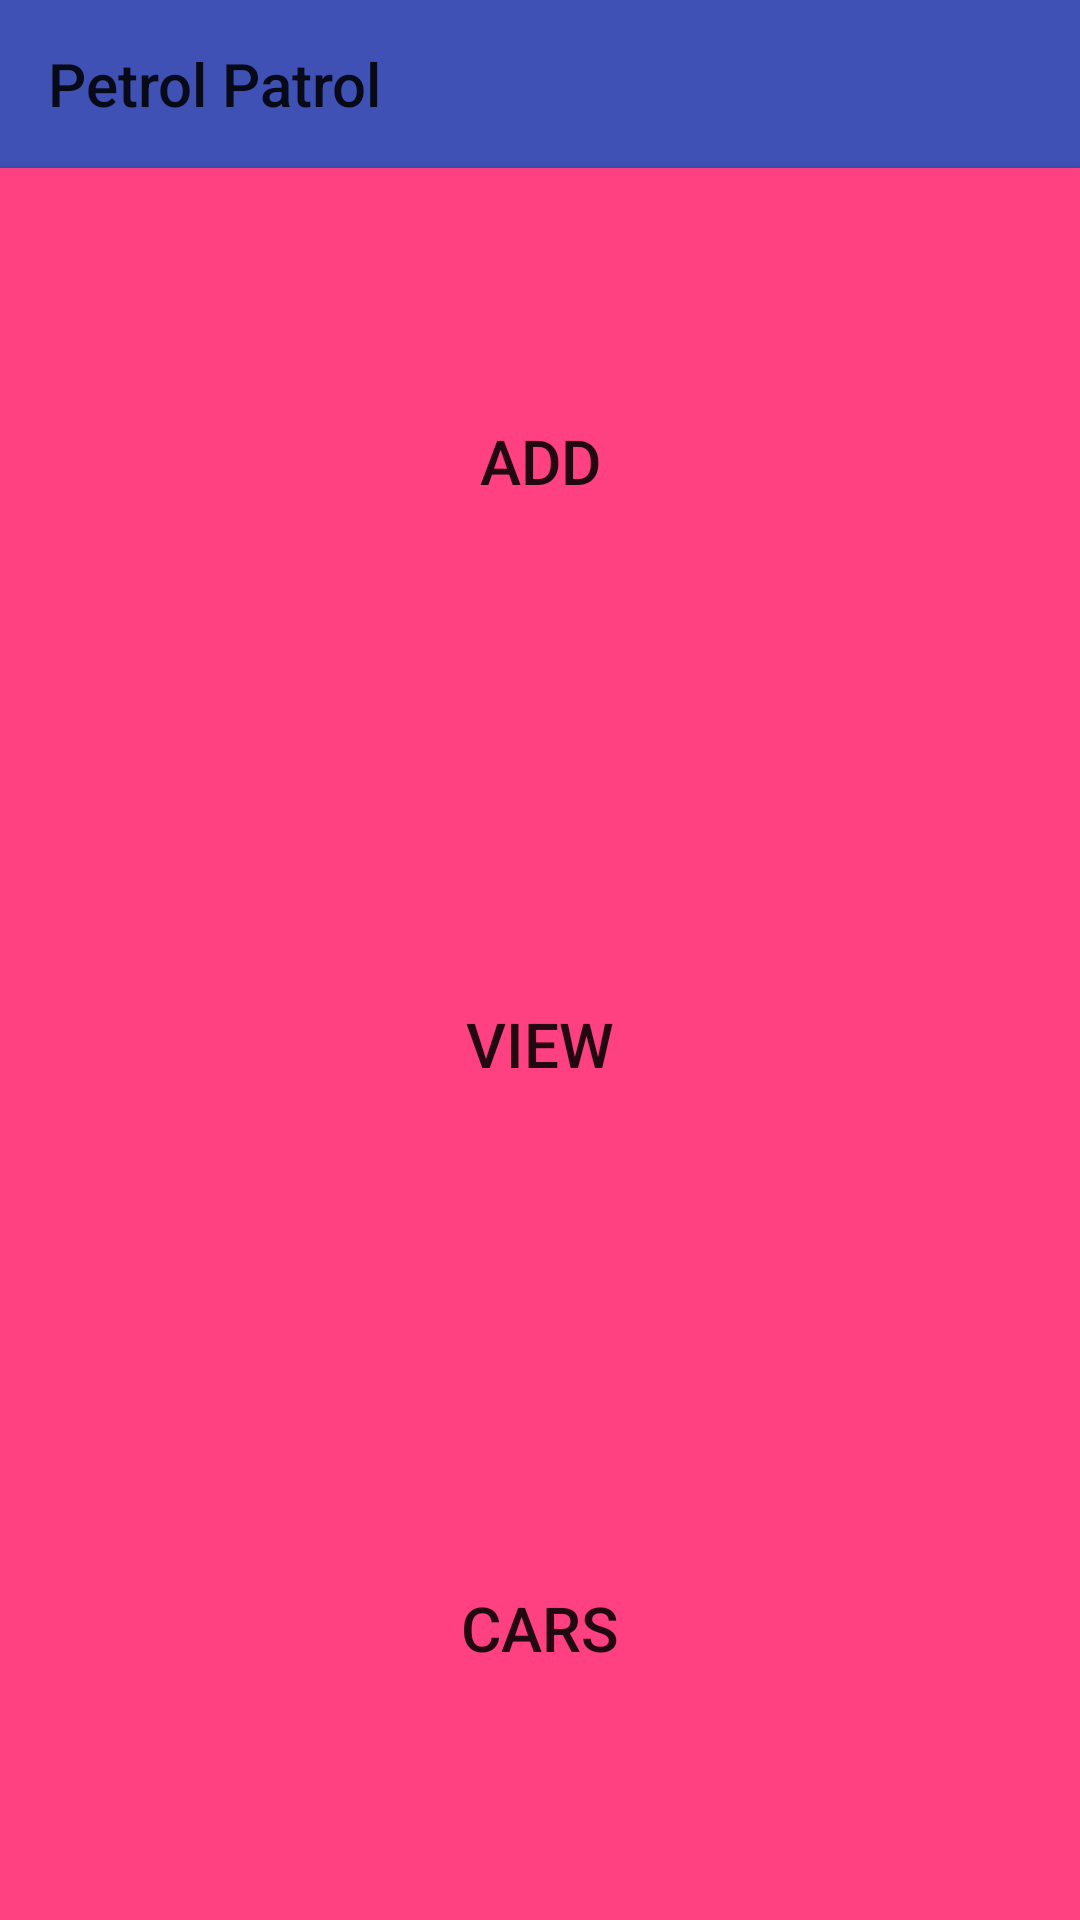

Android layout source for this screen:
<!-- AndroidManifest.xml: application theme Theme.AppCompat.Light.NoActionBar -->
<!-- res/layout/activity_main.xml -->
<?xml version="1.0" encoding="utf-8"?>


<LinearLayout xmlns:android="http://schemas.android.com/apk/res/android"
    xmlns:tools="http://schemas.android.com/tools"
    android:layout_width="fill_parent"
    android:layout_height="fill_parent"
    android:paddingLeft="@dimen/activity_horizontal_margin"
    android:paddingRight="@dimen/activity_horizontal_margin"
    android:paddingTop="@dimen/activity_vertical_margin"
    android:paddingBottom="@dimen/activity_vertical_margin"
    tools:context=".MainActivity"
    android:orientation="vertical">

    <include
        android:id="@+id/main_toolbar"
        layout="@layout/main_toolbar"/>

    <Button android:id="@+id/option_add_entry"
            android:drawableBottom="@color/black"
            android:layout_marginTop="0dp"
            android:layout_marginBottom="0dp"
            android:layout_width="fill_parent"
            android:layout_height="fill_parent"
            android:layout_weight="1"
            android:background="@color/colorAccent"
            android:textSize="@dimen/option_font_size"
            android:text="@string/option_add_entry"
            android:onClick="addEntry"
            style="?android:attr/segmentedButtonStyle" />

    <Button android:id="@+id/option_view_entries"
            android:layout_marginBottom="0dp"
            android:layout_width="fill_parent"
            android:layout_height="fill_parent"
            android:layout_weight="1"
            android:background="@color/colorAccent"
            android:textSize="@dimen/option_font_size"
            android:text="@string/option_view_entries"
            android:onClick="viewEntries"
            style="?android:attr/segmentedButtonStyle"/>

    <Button android:id="@+id/option_change_car"
            android:layout_marginBottom="0dp"
            android:layout_width="fill_parent"
            android:layout_height="fill_parent"
            android:layout_weight="1"
            android:background="@color/colorAccent"
            android:textSize="@dimen/option_font_size"
            android:text="@string/option_switch_cars"
            android:onClick="switchCars"
            style="?android:attr/segmentedButtonStyle"/>

</LinearLayout>
<!-- res/layout/main_toolbar.xml (included above) -->
<?xml version="1.0" encoding="utf-8"?>
<android.support.v7.widget.Toolbar
    xmlns:android="http://schemas.android.com/apk/res/android"
    android:id="@+id/main_toolbar"
    android:layout_width="match_parent"
    android:layout_height="?attr/actionBarSize"
    android:background="@color/colorPrimary"
    android:theme="@style/ToolBarTheme"
    android:title="@string/app_name">
</android.support.v7.widget.Toolbar>
<!-- resources referenced by this layout -->
<resources>
  <color name="black">#000000</color>
  <color name="colorAccent">#FF4081</color>
  <color name="colorPrimary">#3F51B5</color>
  <dimen name="activity_horizontal_margin">0dp</dimen>
  <dimen name="activity_vertical_margin">0dp</dimen>
  <dimen name="option_font_size">10pt</dimen>
  <string name="app_name">Petrol Patrol</string>
  <string name="option_add_entry">Add</string>
  <string name="option_switch_cars">Cars</string>
  <string name="option_view_entries">View</string>
</resources>
